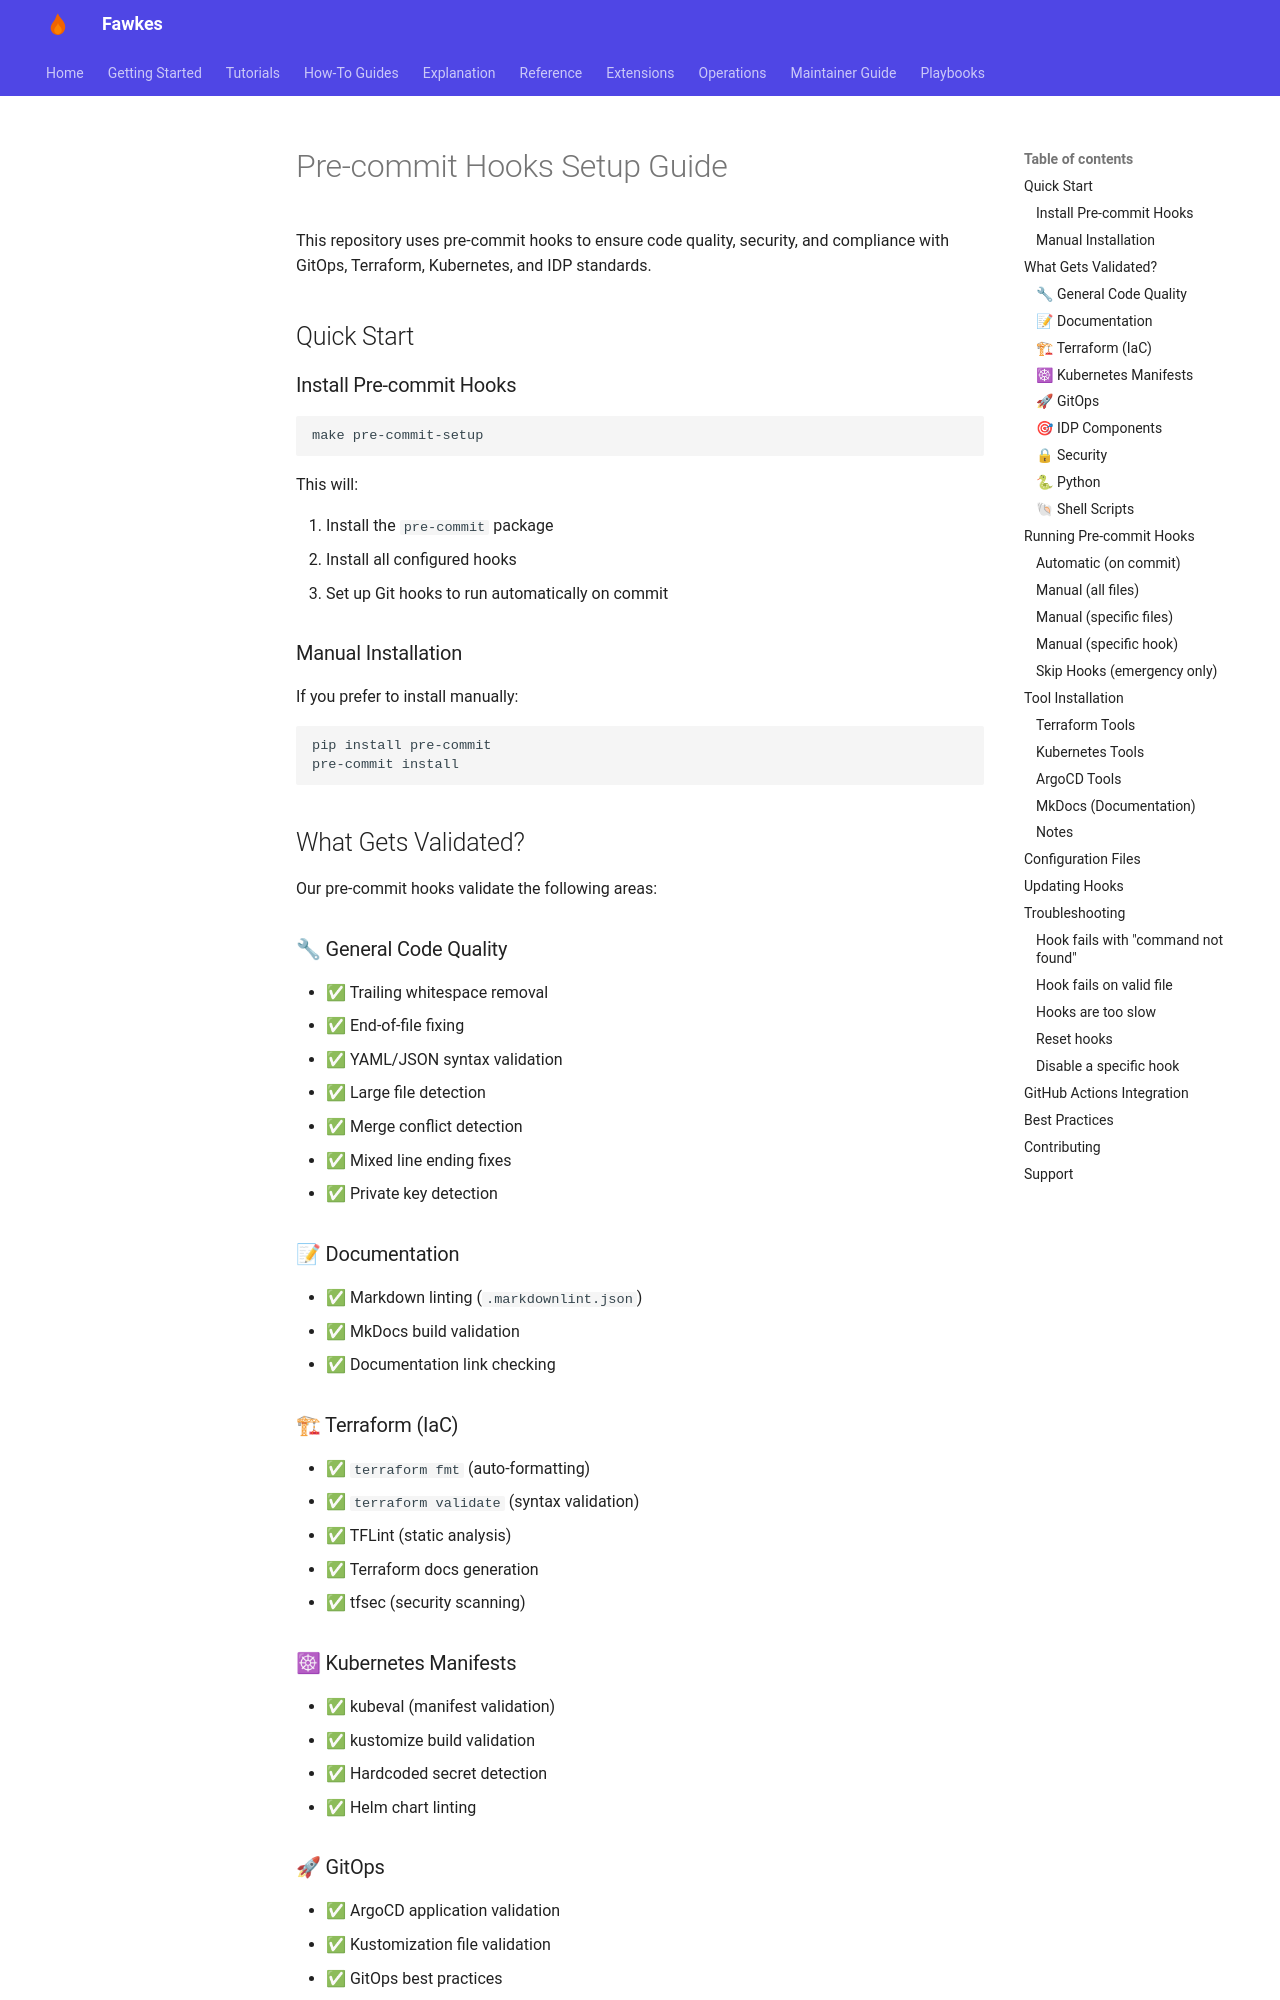

repository: paruff/fawkes · page: PRE-COMMIT/index.html · generator: mkdocs

# Pre-commit Hooks Setup Guide

This repository uses pre-commit hooks to ensure code quality, security, and compliance with GitOps, Terraform, Kubernetes, and IDP standards.

## Quick Start

### Install Pre-commit Hooks

```bash
make pre-commit-setup
```

This will:

1. Install the `pre-commit` package
2. Install all configured hooks
3. Set up Git hooks to run automatically on commit

### Manual Installation

If you prefer to install manually:

```bash
pip install pre-commit
pre-commit install
```

## What Gets Validated?

Our pre-commit hooks validate the following areas:

### 🔧 General Code Quality

- ✅ Trailing whitespace removal
- ✅ End-of-file fixing
- ✅ YAML/JSON syntax validation
- ✅ Large file detection
- ✅ Merge conflict detection
- ✅ Mixed line ending fixes
- ✅ Private key detection

### 📝 Documentation

- ✅ Markdown linting (`.markdownlint.json`)
- ✅ MkDocs build validation
- ✅ Documentation link checking

### 🏗 Terraform (IaC)

- ✅ `terraform fmt` (auto-formatting)
- ✅ `terraform validate` (syntax validation)
- ✅ TFLint (static analysis)
- ✅ Terraform docs generation
- ✅ tfsec (security scanning)

### ☸ Kubernetes Manifests

- ✅ kubeval (manifest validation)
- ✅ kustomize build validation
- ✅ Hardcoded secret detection
- ✅ Helm chart linting

### 🚀 GitOps

- ✅ ArgoCD application validation
- ✅ Kustomization file validation
- ✅ GitOps best practices

### 🎯 IDP Components

- ✅ Backstage catalog validation
- ✅ Helm values validation
- ✅ Platform component configuration
